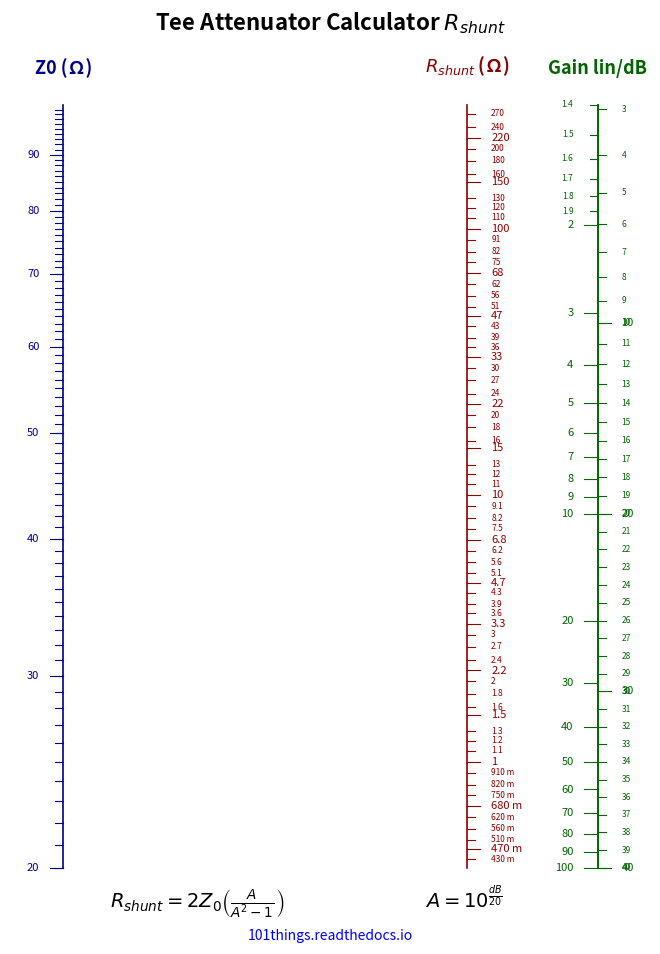

Source code (Python):
import numpy as np
import matplotlib.pyplot as plt
from matplotlib.ticker import LogLocator, NullFormatter


def func(a):
    return 2.0*(a/(a**2-1))

# Scale ranges
Z_min, Z_max = 20, 100
A_min, A_max = 1.4, 100
r_min, r_max = func(A_max)*Z_min, func(A_min)*Z_max

# Logarithmic ranges in decades
z0 = np.log10(Z_min)
z1 = np.log10(Z_max)

a0 = np.log10(func(A_max))
a1 = np.log10(func(A_min))

r0 = np.log10(r_min)
r1 = np.log10(r_max)

# A straight line is represented by interpolation between
# the outer scales.

def Z_to_y(R):
    return (np.log10(R) - z0) / (z1 - z0)

def A_to_y(A):
    return (np.log10(func(A)) - a0) / (a1 - a0)

def dB_to_y(dB):
    return A_to_y(np.power(10.0, dB/20.0, ))

def R_to_y(f):
    return (np.log10(f) - r0) / (r1 - r0)


# Nomogram geometry
#plot a line between R and C and find point where it intersects the correct answer
#y = mx+c
m=1
c=0

y=R_to_y(func(A_min)*Z_min)
x=(y-c)/m

x_Z = 0
x_R = x
x_A = 1


# ------------------------------------------------------------
# Plot
# ------------------------------------------------------------

fig, ax = plt.subplots(figsize=(8.27, 11.69))  # A4 portrait

ax.set_xlim(-0.1, 1.1)
ax.set_ylim(-0.1, 1.08)
ax.axis("off")

# ------------------------------------------------------------
# Draw scales
# ------------------------------------------------------------

def draw_scale(x, colour, label, right, transform, major_values, minor_values, minor_labels=True):

    # Main scale line
    ax.plot(
        [x, x],
        [0, 1],
        linewidth=1.2,
        color=colour
    )

    # Label
    ax.text(
        x,
        1 + 0.035,
        label,
        ha="center",
        va="bottom",
        fontsize=13,
        fontweight="bold",
        color=colour
    )

    for value in major_values:
        y = transform(value)

        # Tick
        ax.plot(
            [x - 0.025 if right else x + 0.025, x],
            [y, y],
            linewidth=0.8,
            color=colour
        )

        # Label
        ax.text(
            x - 0.045 if right else x + 0.045,
            y,
            format_value(value),
            ha="right" if right else "left",
            va="center",
            fontsize=8,
            color=colour
        )

    for value in minor_values:
        y = transform(value)

        # Tick
        ax.plot(
            [x - 0.015 if right else x + 0.015, x],
            [y, y],
            linewidth=0.8,
            color=colour
        )

        if minor_labels:

            # Label
            ax.text(
                x - 0.045 if right else x + 0.045,
                y,
                format_value(value),
                ha="right" if right else "left",
                va="center",
                fontsize=6,
                color=colour
            )


def format_value(value):

    if value >= 1e9:
        return f"{value/1e9:g} G"
    elif value >= 1e6:
        return f"{value/1e6:g} M"
    elif value >= 1e3:
        return f"{value/1e3:g} k"
    elif value >= 1:
        return f"{value:g}"
    elif value >= 1e-3:
        return f"{value*1e3:g} m"
    elif value >= 1e-6:
        return f"{value*1e6:g} µ"
    elif value >= 1e-9:
        return f"{value*1e9:g} n"
    elif value >= 1e-12:
        return f"{value*1e12:g} p"
    else:
        return f"{value:g}"


# ------------------------------------------------------------
# Major ticks
# ------------------------------------------------------------

decades = np.arange(-12, 12)
decades = np.power(10.0*np.ones_like(decades), decades)
e6 = np.concatenate([decades*1.0, decades*1.5, decades*2.2, decades*3.3, decades*4.7, decades*6.8])
e24 = np.concatenate([i * np.array([1.1, 1.2, 1.3, 1.6, 1.8, 2.0, 2.4, 2.7, 3.0, 3.6, 3.9, 4.3, 5.1, 5.6, 6.2, 7.5, 8.2, 9.1]) for i in decades])
minor = np.concatenate([decades*2, decades*3, decades*4, decades*5, decades*6, decades*7, decades*8, decades*9])

Z_ticks = [i for i in np.arange(Z_min, Z_max, 10) if i <= Z_max and i >= Z_min]
A_ticks = [i for i in [1, 2, 3, 4, 5, 6, 7, 8, 9, 10, 20, 30, 40, 50, 60, 70, 80, 90, 100] if i <= A_max and i >= A_min]
R_ticks = [i for i in e6 if i <= r_max and i >= r_min]
Z_minor_ticks = [i for i in np.arange(Z_min, Z_max) if i <= Z_max and i >= Z_min]
A_minor_ticks = [i for i in [1.1, 1.2, 1.3, 1.4, 1.5, 1.6, 1.7, 1.8, 1.9] if i <= A_max and i >= A_min]
R_minor_ticks = [i for i in e24 if i <= r_max and i >= r_min]

dB_ticks = [i for i in np.arange(0, 100, 10) if np.power(10, i/20) <= A_max and np.power(10, i/20) >= A_min]
dB_minor_ticks = [i for i in np.arange(0, 100) if np.power(10, i/20) <= A_max and np.power(10, i/20) >= A_min]

draw_scale(x_Z, "darkblue", "Z0 (Ω)",      True,  Z_to_y, Z_ticks, Z_minor_ticks, False)
draw_scale(x_R, "darkred",  "$R_{shunt}$ (Ω)",  False, R_to_y, R_ticks, R_minor_ticks)
draw_scale(x_A, "darkgreen","Gain lin/dB", True,  A_to_y, A_ticks, A_minor_ticks)
draw_scale(x_A, "darkgreen","",            False, dB_to_y, dB_ticks, dB_minor_ticks)


# ------------------------------------------------------------
# Formula
# ------------------------------------------------------------

ax.text(
    0.25,
    -0.025,
    r"$R_{shunt} = 2 Z_0 \left(\frac{A}{A^2-1}\right)$",
    ha="center",
    va="top",
    fontsize=14
)

ax.text(
    0.75,
    -0.025,
    r"$A = 10^{\frac{dB}{20}}$",
    ha="center",
    va="top",
    fontsize=14
)

ax.text(
    0.5,
    -0.08,
    "101things.readthedocs.io",
    ha="center",
    va="top",
    fontsize=10,
    color = "blue"
)

ax.set_title(
    "Tee Attenuator Calculator $R_{shunt}$",
    ha="center",
    va="bottom",
    fontsize=16,
    fontweight="bold"
)

# ------------------------------------------------------------
# Output
# ------------------------------------------------------------

plt.savefig(
    "tee_attenuator_shunt_nomogram.pdf",
    bbox_inches="tight"
)

plt.show()
